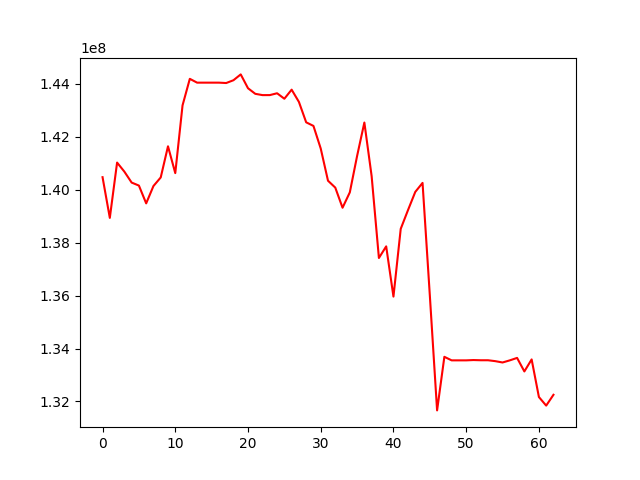

Data behind this chart, as committed beside it:
, 0
0, 140475828
1, 138937338
2, 141027684
3, 140685234
4, 140271821
5, 140158393
6, 139485741
7, 140141528
8, 140466009
9, 141642882
10, 140628657
11, 143189702
12, 144192603
13, 144048411
14, 144048411
15, 144048411
16, 144048411
17, 144034011
18, 144139755
19, 144360202
20, 143837081
21, 143626239
22, 143577284
23, 143578193
24, 143647178
25, 143440574
26, 143783078
27, 143320592
28, 142548562
29, 142412987
30, 141558802
31, 140341889
32, 140081433
33, 139320819
34, 139902231
35, 141275399
36, 142541109
37, 140515271
38, 137421164
39, 137860769
40, 135962495
41, 138523156
42, 139231185
43, 139918592
44, 140259393
45, 136013921
46, 131661054
47, 133686119
48, 133552433
49, 133552433
50, 133552433
51, 133564011
52, 133556328
53, 133556328
54, 133522434
55, 133472143
56, 133552571
57, 133645077
58, 133133441
59, 133587667
... 3 more rows
